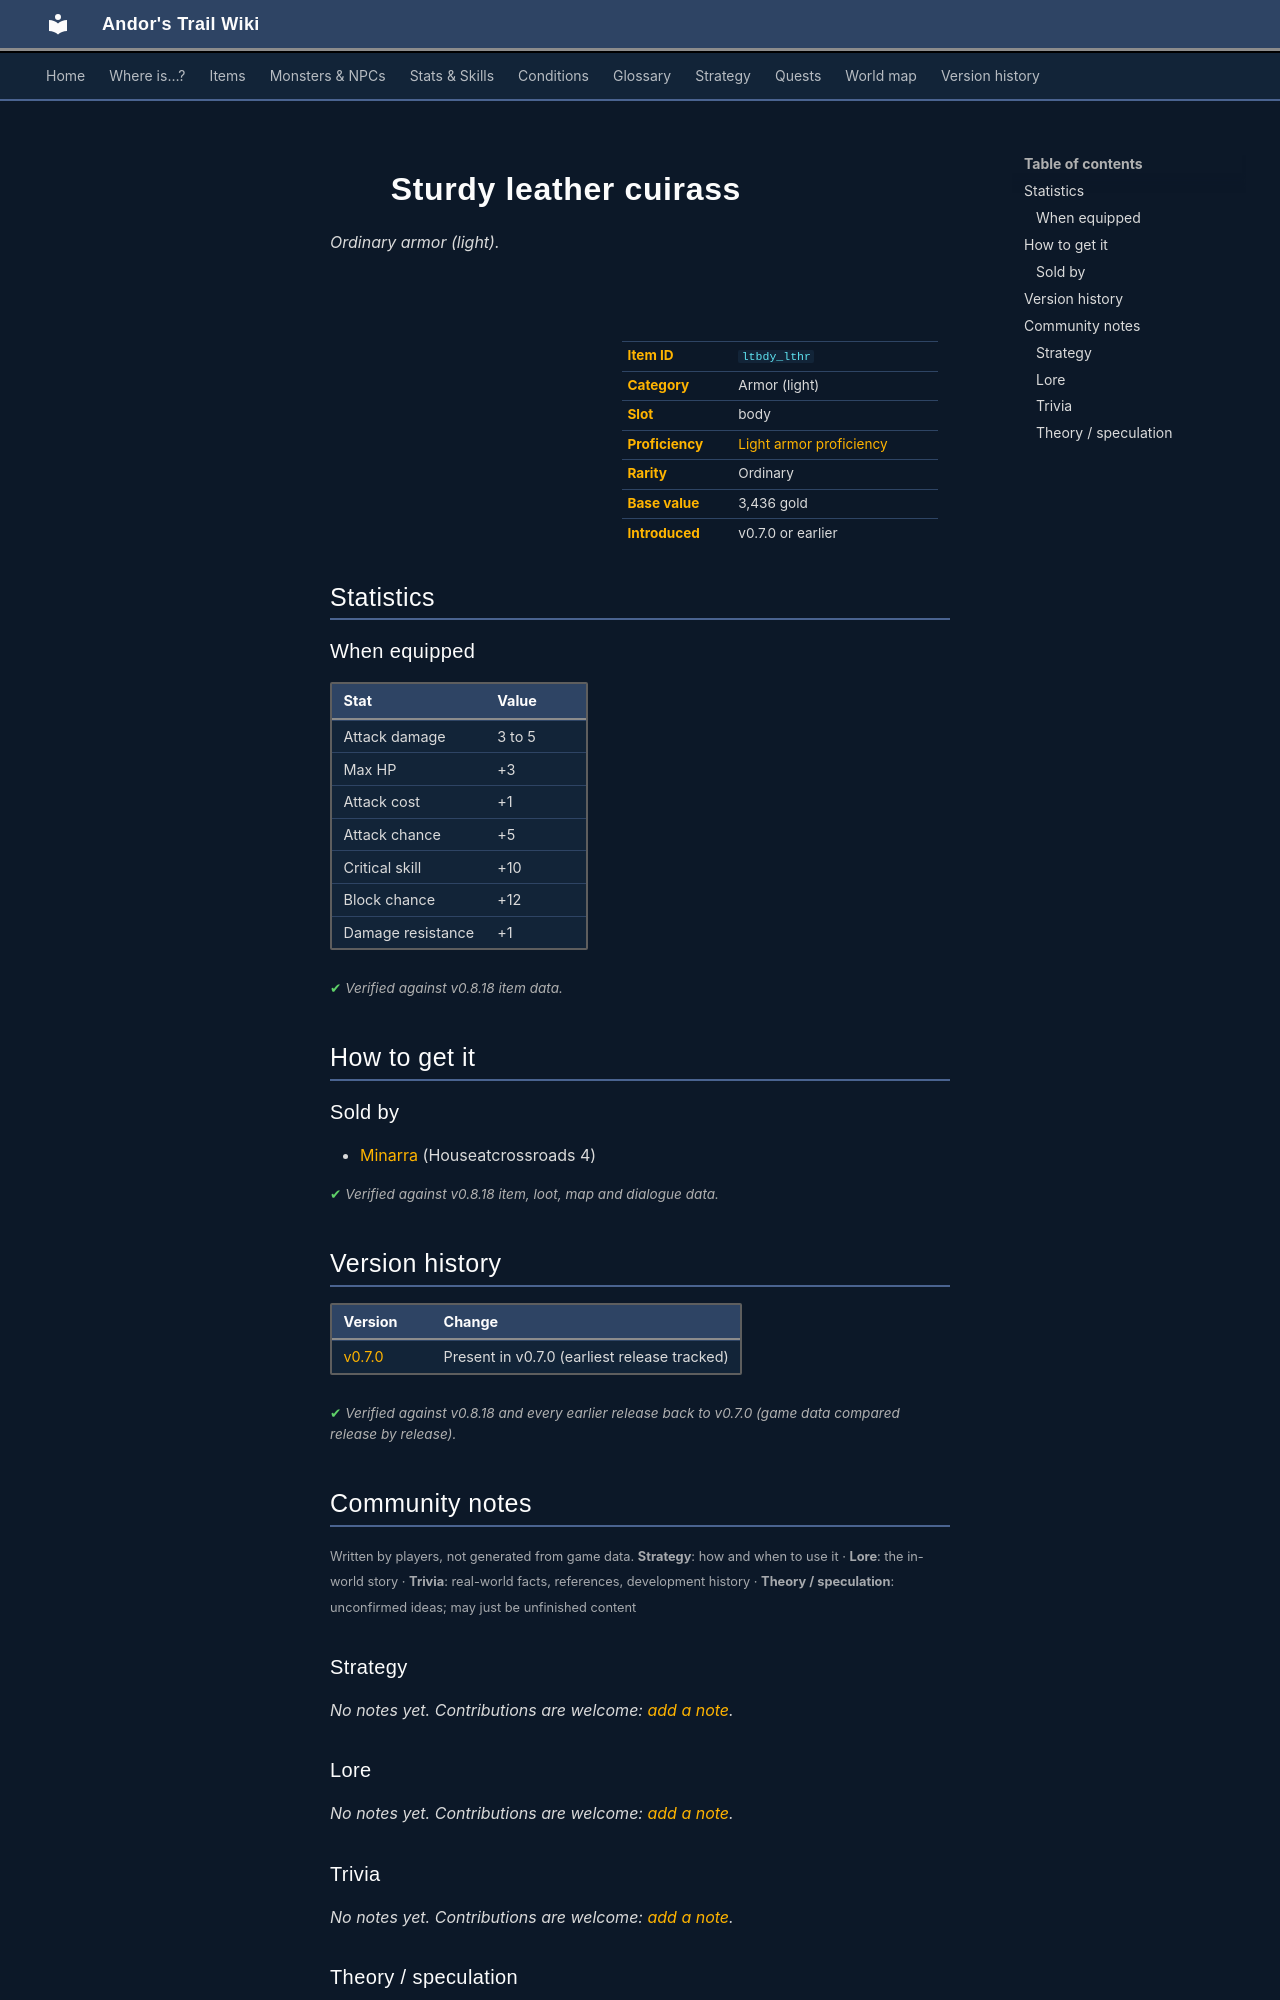

repository: asdfghjkl628/Andor-s-Trail-Wikiiii · page: items/ltbdy_lthr/index.html · generator: mkdocs

---
description: "Sturdy leather cuirass is a ordinary armor (light) in Andor's Trail (Attack damage 3 to 5, Max HP +3, Attack cost +1, Attack chance +5). How to get it: shops."
---

# ![](../assets/icons/items/items_misc_5_9.png){ .sprite } Sturdy leather cuirass

*Ordinary armor (light).*

<div class="infobox" markdown>

<p class="ib-img"><img class="sprite" src="../../assets/icons/items/items_misc_5_9.png" alt=""></p>

| | |
|---|---|
| **Item ID** | `ltbdy_lthr` |
| **Category** | Armor (light) |
| **Slot** | body |
| **Proficiency** | [Light armor proficiency](../skills/armorProficiencyLight.md) |
| **Rarity** | Ordinary |
| **Base value** | 3,436 gold |
| **Introduced** | v0.7.0 or earlier |

</div>

## Statistics

### When equipped

| Stat | Value |
|---|---|
| Attack damage | 3 to 5 |
| Max HP | +3 |
| Attack cost | +1 |
| Attack chance | +5 |
| Critical skill | +10 |
| Block chance | +12 |
| Damage resistance | +1 |

<p class="verified">Verified against v0.8.18 item data.</p>

## How to get it

### Sold by

- [Minarra](../monsters/minarra.md) (Houseatcrossroads 4)


<p class="verified">Verified against v0.8.18 item, loot, map and dialogue data.</p>


## Version history

| Version | Change |
|---|---|
| [v0.7.0](../versions/0.7.0.md) | Present in v0.7.0 (earliest release tracked) |

<p class="verified">Verified against v0.8.18 and every earlier release back to v0.7.0 (game data compared release by release).</p>


## Community notes

<small>Written by players, not generated from game data. **Strategy**: how and when to use it · **Lore**: the in-world story · **Trivia**: real-world facts, references, development history · **Theory / speculation**: unconfirmed ideas; may just be unfinished content</small>

### Strategy

*No notes yet. Contributions are welcome: [add a note](https://github.com/asdfghjkl628/Andor-s-Trail-Wikiiii/new/main/notes/items?filename=ltbdy_lthr.md&value=%23%23%20Strategy%0A%0A%3C%21--%20how%20and%20when%20to%20use%20it%20--%3E%0A%0A%23%23%20Lore%0A%0A%3C%21--%20the%20in-world%20story%20--%3E%0A%0A%23%23%20Trivia%0A%0A%3C%21--%20real-world%20facts%2C%20references%2C%20development%20history%20--%3E%0A%0A%23%23%20Theory%20/%20speculation%0A%0A%3C%21--%20unconfirmed%20ideas%3B%20may%20just%20be%20unfinished%20content%20--%3E%0A).*

### Lore

*No notes yet. Contributions are welcome: [add a note](https://github.com/asdfghjkl628/Andor-s-Trail-Wikiiii/new/main/notes/items?filename=ltbdy_lthr.md&value=%23%23%20Strategy%0A%0A%3C%21--%20how%20and%20when%20to%20use%20it%20--%3E%0A%0A%23%23%20Lore%0A%0A%3C%21--%20the%20in-world%20story%20--%3E%0A%0A%23%23%20Trivia%0A%0A%3C%21--%20real-world%20facts%2C%20references%2C%20development%20history%20--%3E%0A%0A%23%23%20Theory%20/%20speculation%0A%0A%3C%21--%20unconfirmed%20ideas%3B%20may%20just%20be%20unfinished%20content%20--%3E%0A).*

### Trivia

*No notes yet. Contributions are welcome: [add a note](https://github.com/asdfghjkl628/Andor-s-Trail-Wikiiii/new/main/notes/items?filename=ltbdy_lthr.md&value=%23%23%20Strategy%0A%0A%3C%21--%20how%20and%20when%20to%20use%20it%20--%3E%0A%0A%23%23%20Lore%0A%0A%3C%21--%20the%20in-world%20story%20--%3E%0A%0A%23%23%20Trivia%0A%0A%3C%21--%20real-world%20facts%2C%20references%2C%20development%20history%20--%3E%0A%0A%23%23%20Theory%20/%20speculation%0A%0A%3C%21--%20unconfirmed%20ideas%3B%20may%20just%20be%20unfinished%20content%20--%3E%0A).*
